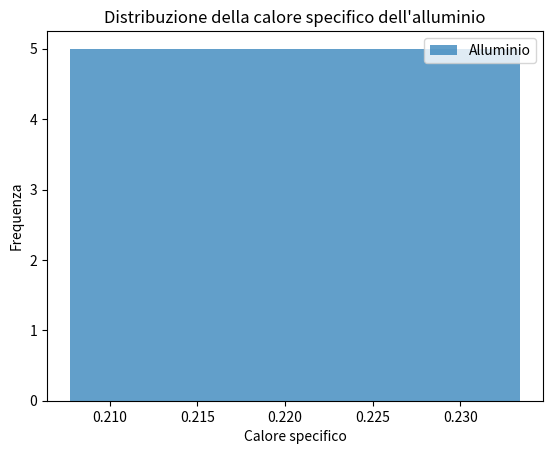

Write the Python code that produced this figure. (Note: this script raises an exception after producing the figure.)
import numpy as np
import matplotlib.pyplot as plt

# ----------------------------------------------------------------------------
# PARAMETRI SPERIMENTALI
# ----------------------------------------------------------------------------
CA = 1.0          # cal/(g K), calore specifico dell'acqua
ME = 25.0         # g, massa equivalente del thermos
SIGMA_ME = 5.0    # g
SIGMA_M = np.sqrt((0.1/np.sqrt(12))**2 + (0.3)**2)     # g, risoluzione bilancia + linearity
SIGMA_T = np.sqrt((0.2/np.sqrt(12))**2 + (1)**2)  # °C, incertezza termometro + accuracy del termometro

C_ATTESI = {"okite": 0.20, "alluminio": 0.215, "ottone": 0.092, "granito": 0.19}  # cal/(g K), valori di riferimento

M_OKITE = 137.9      # g
M_ALLUMINIO = 78.9   # g
M_OTTONE = 194.8     # g
M_GRANITO = 38.0     # g

materiale = ["okite",
             "okite",
             "alluminio",
             "alluminio",
             "alluminio",
             "alluminio",
             "alluminio",
             "ottone",
             "ottone",
             "granito",
             "granito",
             "granito",
             "granito"]

m1 = [M_OKITE,
      M_OKITE,
      M_ALLUMINIO,
      M_ALLUMINIO,
      M_ALLUMINIO,
      M_ALLUMINIO,
      M_ALLUMINIO,
      M_OTTONE,
      M_OTTONE,
      M_GRANITO,
      M_GRANITO,
      M_GRANITO,
      M_GRANITO]

ma = [200.5,
      199.7,
      200.5,
      202.5,
      204.7,
      200.8,
      201.1,
      202.8,
      199.6,
      201.5,
      200.7,
      200.8,
      201.0]

Ta = [26.8,
      25.0,
      24.9,
      25.5,
      24.4,
      23.8,
      25.0,
      24.8,
      25.0,
      25.2,
      24.8,
      25.6,
      25.0]

T1 = [64.6,
      62.8,
      61.8,
      64.4,
      63.2,
      63.9,
      63.5,
      62.8,
      61.4,
      64.2,
      66.0,
      65.0,
      65.8]

Tf = [30.6,
      29.0,
      27.4,
      28.3,
      27.1,
      26.7,
      27.9,
      27.6,
      28.0,
      26.5,
      26.1,
      27.6,
      26.9]

ESCLUSE = [12, 13]
#ESCLUSE = [10, 11]
#ESCLUSE = []

c = []
sigma_stats = []
mat = []

for i in range(len(m1)):
    if i + 1 in ESCLUSE:
        continue
    c.append(CA * (ma[i] + ME) * (Tf[i] - Ta[i]) / (m1[i] * (T1[i] - Tf[i])))
    sigma_stats.append(np.sqrt((CA * (Tf[i] - Ta[i])/(m1[i] * (T1[i] - Tf[i])) * SIGMA_M)**2 +              # m_a
                       (c[-1]/m1[i] * SIGMA_M)**2 +                                                           # m_1
                       (CA * (ma[i] + ME)/(m1[i] * (T1[i] - Tf[i])) * SIGMA_T)**2 +                           # T_a
                       (c[-1]/(T1[i] - Tf[i]) * SIGMA_T)**2 +                                                 # T_1
                       (CA * (ma[i] + ME) * (T1[i] - Ta[i])/(m1[i] * (T1[i] - Tf[i])**2) * SIGMA_T)**2 +      # T_f
                       (CA * (Tf[i] - Ta[i])/(m1[i] * (T1[i] - Tf[i])) * SIGMA_ME)**2
                       ))
    mat.append(materiale[i])
    print(f"Misura {i+1} ({materiale[i]}): c = {c[-1]:.3f} ± {sigma_stats[-1]:.3f}")

# media pesata per materiale: pesi 1/sigma_stat^2, l'errore su Me è comune a tutte le misure e non si riduce
c = np.array(c)
sigma_stats = np.array(sigma_stats)
mat = np.array(mat)

for nome in C_ATTESI:
    sel = mat == nome
    w = 1/sigma_stats[sel]**2
    media = np.sum(w * c[sel]) / np.sum(w)
    s_media = 1/np.sqrt(np.sum(w))
    print(f"Media {nome}: c = {media:.3f} ± {s_media:.3f} (stat) | scarto dal valore atteso: {abs(media - C_ATTESI[nome])/s_media:.1f} sigma")

# istrogramma dell'alluminio con gaussiana sovrapposta
alum = c[mat == "alluminio"]

for bin in range(1, 10):
      
      plt.hist(alum, bins=bin, alpha=0.7, label="Alluminio")
      plt.xlabel("Calore specifico")
      plt.ylabel("Frequenza")
      plt.title("Distribuzione della calore specifico dell'alluminio")
      
      plt.legend()
      plt.savefig(f"Img/alluminumIsto_bin{bin}_no-gauss.png")
      plt.close()
      
      plt.hist(alum, bins=bin, alpha=0.7, label="Alluminio")
      plt.xlabel(r"Calore specifico $\left(\frac{cal}{g \cdot K}\right)$")
      plt.ylabel("Frequenza")
      plt.title("Distribuzione della calore specifico dell'alluminio")
      
      gauss = np.linspace(min(alum), max(alum), 100)
      media = np.mean(alum)
      sigma = np.std(alum, ddof=1)
      plt.plot(gauss, len(alum) * (max(alum) - min(alum)) / bin * (1/(sigma * np.sqrt(2 * np.pi))) * np.exp(-0.5 * ((gauss - media)/sigma)**2), color="red", label="Gaussiana")
      
      plt.legend()
      plt.savefig(f"Img/alluminumIsto_bin{bin}.png")
      plt.close()
      #plt.show()
      
#calcolo del chi quadro per l'alluminio
sel = mat == "alluminio"
media = np.sum(c[sel]/sigma_stats[sel]**2)/np.sum(1/sigma_stats[sel]**2)
chi2 = np.sum(((c[sel] - media)/sigma_stats[sel])**2)
ndof = np.sum(sel) - 1

print(f"Chi quadro per l'alluminio: {chi2:.3f} con {ndof} gradi di libertà")
